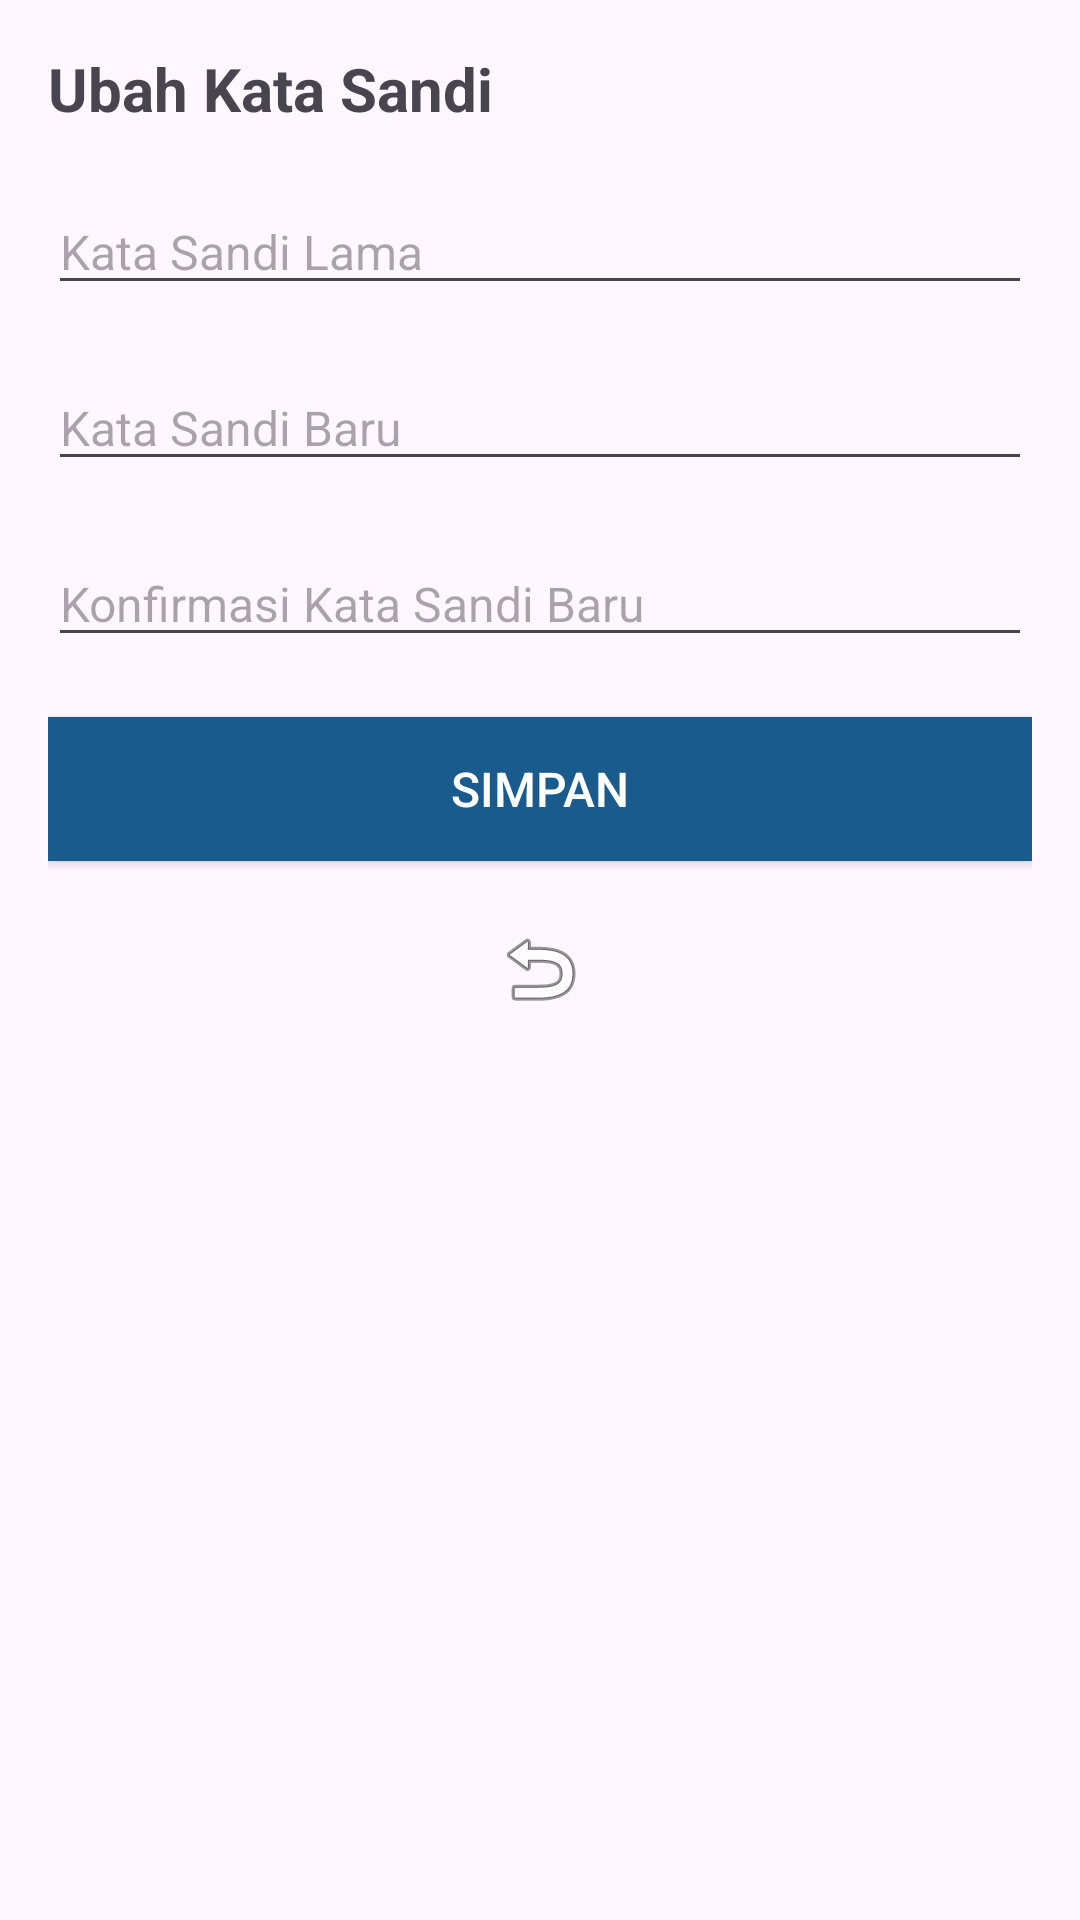

Android layout source for this screen:
<!-- AndroidManifest.xml: application theme Theme.EcoMama -->
<!-- res/layout/activity_change_password.xml -->
<?xml version="1.0" encoding="utf-8"?>
<LinearLayout xmlns:android="http://schemas.android.com/apk/res/android"
    android:layout_width="match_parent"
    android:layout_height="match_parent"
    android:orientation="vertical"
    android:padding="16dp">

    
    <TextView
        android:id="@+id/titleText"
        android:layout_width="wrap_content"
        android:layout_height="wrap_content"
        android:text="Ubah Kata Sandi"
        android:textSize="20sp"
        android:textStyle="bold"
        android:layout_marginBottom="20dp"/>

    
    <EditText
        android:id="@+id/editCurrentPassword"
        android:layout_width="match_parent"
        android:layout_height="wrap_content"
        android:hint="Kata Sandi Lama"
        android:inputType="textPassword"
        android:textSize="16sp"
        android:layout_marginBottom="20dp"/>

    
    <EditText
        android:id="@+id/editNewPassword"
        android:layout_width="match_parent"
        android:layout_height="wrap_content"
        android:hint="Kata Sandi Baru"
        android:inputType="textPassword"
        android:textSize="16sp"
        android:layout_marginBottom="20dp"/>

    
    <EditText
        android:id="@+id/editConfirmPassword"
        android:layout_width="match_parent"
        android:layout_height="wrap_content"
        android:hint="Konfirmasi Kata Sandi Baru"
        android:inputType="textPassword"
        android:textSize="16sp"
        android:layout_marginBottom="20dp"/>

    
    <Button
        android:id="@+id/saveButton"
        android:layout_width="match_parent"
        android:layout_height="wrap_content"
        android:text="Simpan"
        android:textSize="16sp"
        android:background="@color/primaryColor"
        android:textColor="@android:color/white"/>

    
    <ImageButton
        android:id="@+id/backButton"
        android:layout_width="wrap_content"
        android:layout_height="wrap_content"
        android:src="@android:drawable/ic_menu_revert"
        android:contentDescription="Back Button"
        android:layout_marginTop="20dp"
        android:layout_gravity="center"
        android:background="?android:attr/selectableItemBackground"/>

</LinearLayout>
<!-- resources referenced by this layout -->
<resources>
  <color name="primaryColor">#195B8D</color>
  <style name="Theme.EcoMama" parent="Base.Theme.EcoMama" />
  <style name="Base.Theme.EcoMama" parent="Theme.Material3.DayNight.NoActionBar">
          
          
      </style>
</resources>
